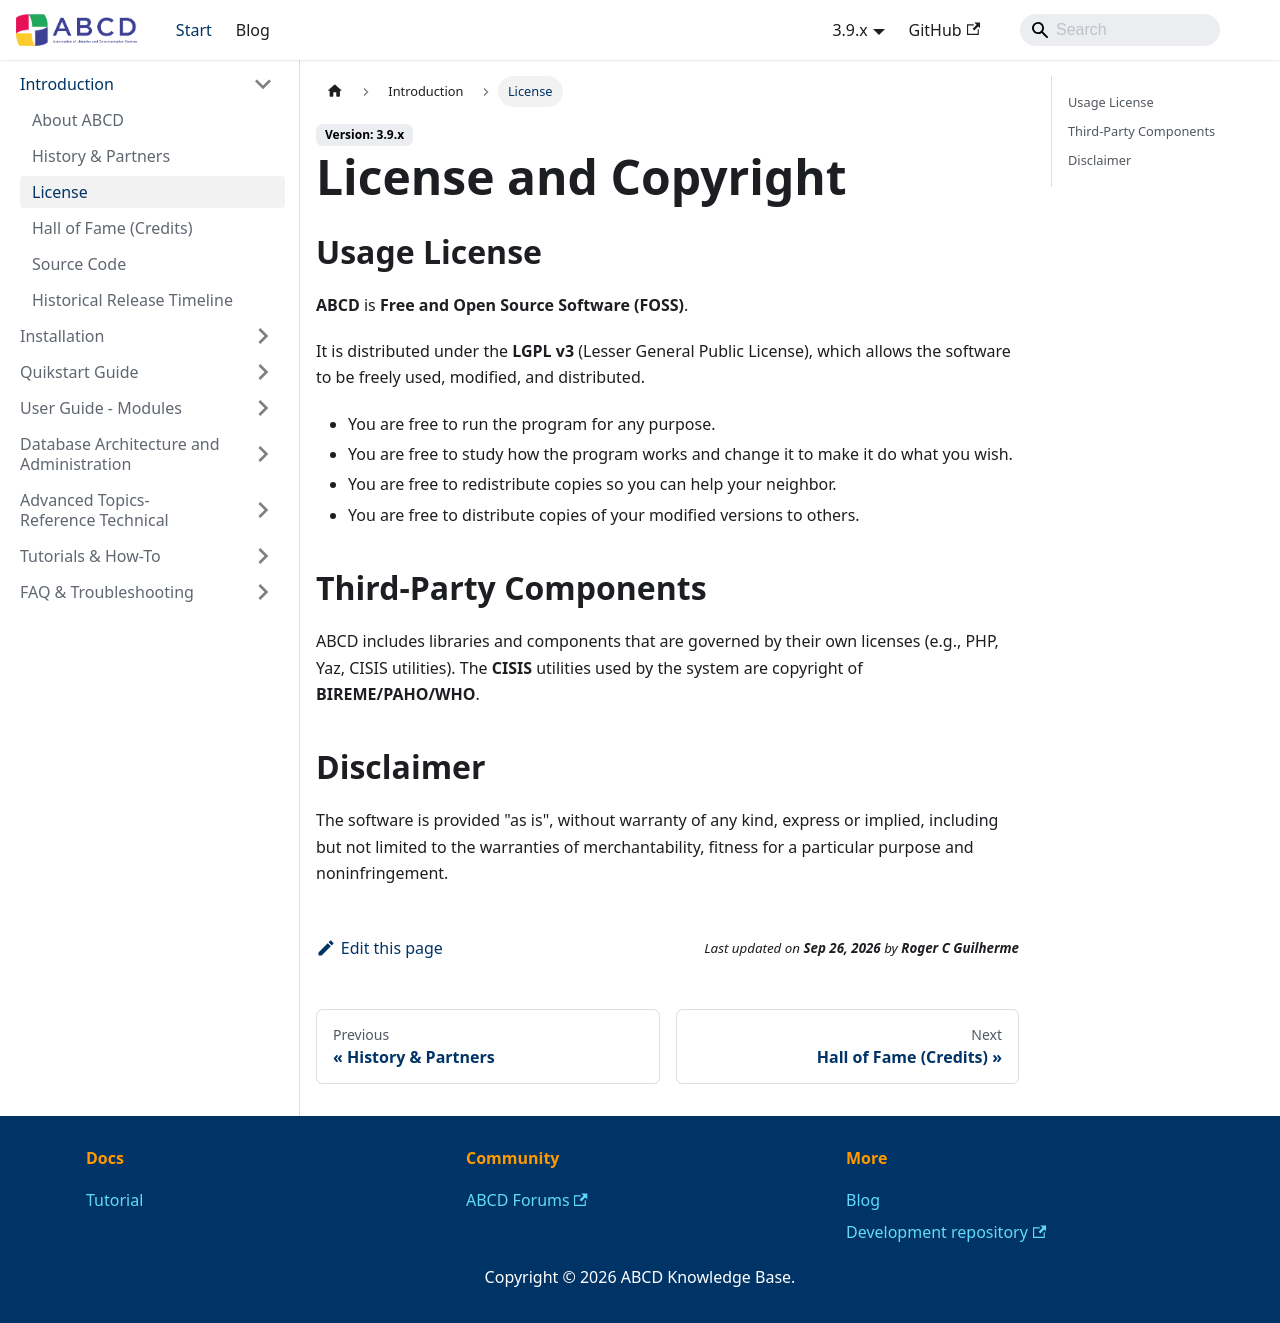

repository: ABCD-DEVCOM/ABCD-DEVCOM.github.io · page: docs/3.9/abcd-introduction/license.html · generator: docusaurus

---
sidebar_position: 3
sidebar_label: 'License'
---

# License and Copyright

## Usage License
**ABCD** is **Free and Open Source Software (FOSS)**.

It is distributed under the **LGPL v3** (Lesser General Public License), which allows the software to be freely used, modified, and distributed.

* You are free to run the program for any purpose.
* You are free to study how the program works and change it to make it do what you wish.
* You are free to redistribute copies so you can help your neighbor.
* You are free to distribute copies of your modified versions to others.

## Third-Party Components
ABCD includes libraries and components that are governed by their own licenses (e.g., PHP, Yaz, CISIS utilities). The **CISIS** utilities used by the system are copyright of **BIREME/PAHO/WHO**.

## Disclaimer
The software is provided "as is", without warranty of any kind, express or implied, including but not limited to the warranties of merchantability, fitness for a particular purpose and noninfringement.
